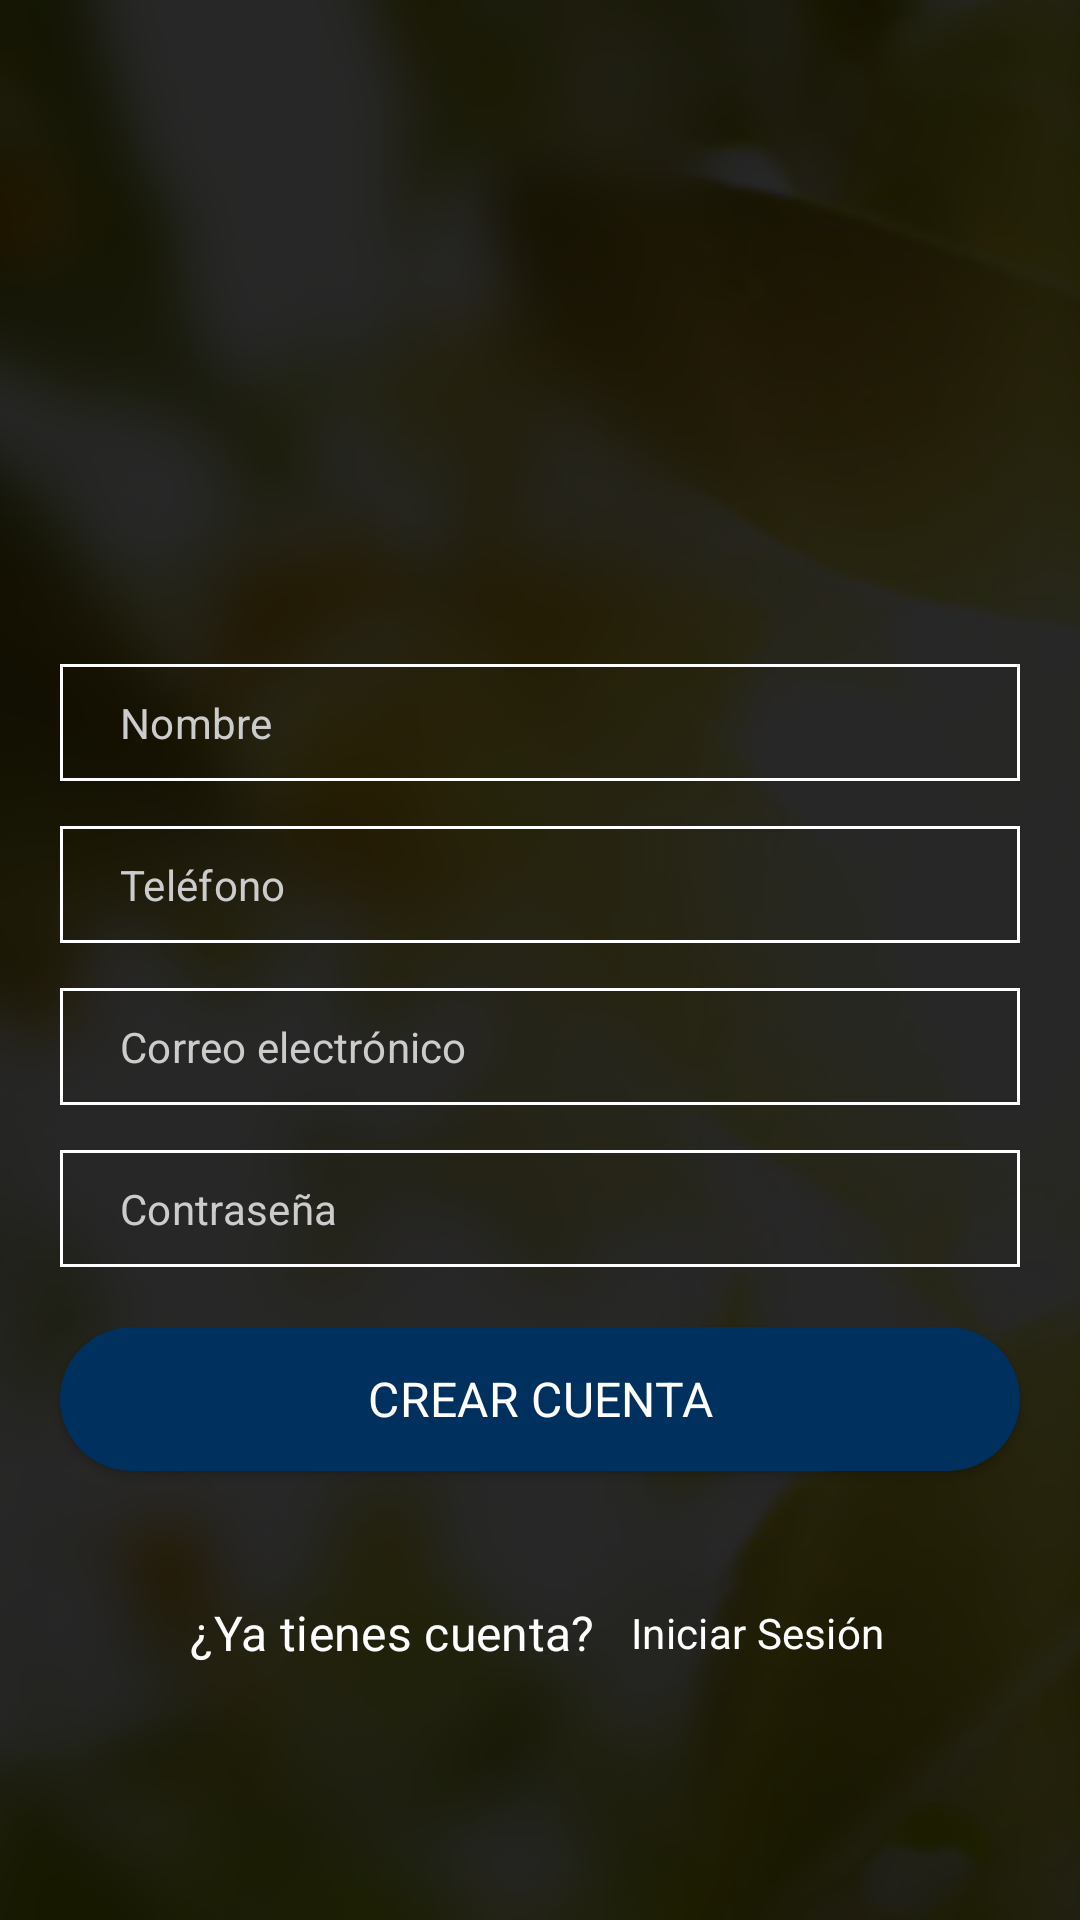

This screen was rendered from an Android layout file. Write that file and the resources it references.
<!-- AndroidManifest.xml: application theme Theme.PedidoFarmagro -->
<!-- res/layout/activity_sing_up.xml -->
<?xml version="1.0" encoding="utf-8"?>
<RelativeLayout xmlns:android="http://schemas.android.com/apk/res/android"
    xmlns:app="http://schemas.android.com/apk/res-auto"
    xmlns:tools="http://schemas.android.com/tools"
    android:layout_width="match_parent"
    android:layout_height="match_parent"
    tools:context=".sing_up">


    <ImageView
        android:layout_width="match_parent"
        android:layout_height="match_parent"
        android:src="@drawable/fondo4"
        android:scaleType="centerCrop"
        />

    <LinearLayout
        android:layout_width="match_parent"
        android:orientation="vertical"
        android:background="#d8000000"
        android:gravity="center"
        android:layout_height="match_parent">

        <ImageView
            android:layout_width="200dp"
            android:layout_height="100dp"
            android:src="@drawable/logofarmagro"
            android:layout_marginBottom="50dp"
            />
        <EditText
            android:layout_width="match_parent"
            android:layout_height="wrap_content"
            android:id="@+id/et_nombre"
            android:hint="Nombre"
            android:inputType="text"
            android:layout_marginBottom="15dp"
            android:textColor="#fff"
            android:layout_marginLeft="20dp"
            android:layout_marginRight="20dp"
            android:background="@drawable/input"
            android:paddingLeft="20dp"
            android:paddingRight="10dp"
            android:paddingTop="10dp"
            android:paddingBottom="10dp"
            android:textColorHint="#ccc"/>
        <EditText
            android:layout_width="match_parent"
            android:layout_height="wrap_content"
            android:id="@+id/et_telefono"
            android:hint="Teléfono"
            android:inputType="number"
            android:layout_marginBottom="15dp"
            android:textColor="#fff"
            android:layout_marginLeft="20dp"
            android:layout_marginRight="20dp"
            android:background="@drawable/input"
            android:paddingLeft="20dp"
            android:paddingRight="10dp"
            android:paddingTop="10dp"
            android:paddingBottom="10dp"
            android:textColorHint="#ccc"/>

        <EditText
            android:layout_width="match_parent"
            android:layout_height="wrap_content"
            android:id="@+id/et_correo"
            android:hint="Correo electrónico"
            android:inputType="textEmailAddress"
            android:layout_marginBottom="15dp"
            android:textColor="#fff"
            android:layout_marginLeft="20dp"
            android:layout_marginRight="20dp"
            android:background="@drawable/input"
            android:paddingLeft="20dp"
            android:paddingRight="10dp"
            android:paddingTop="10dp"
            android:paddingBottom="10dp"
            android:textColorHint="#ccc"/>
        <EditText
            android:layout_width="match_parent"
            android:layout_height="wrap_content"
            android:id="@+id/et_contrasena"
            android:hint="Contraseña"
            android:layout_marginBottom="20dp"
            android:layout_marginLeft="20dp"
            android:layout_marginRight="20dp"
            android:background="@drawable/input"
            android:paddingLeft="20dp"
            android:paddingRight="10dp"
            android:paddingTop="10dp"
            android:paddingBottom="10dp"
            android:textColorHint="#ccc"
            android:textColor="#fff"
            android:inputType="textPassword"/>

        <Button
            android:layout_width="match_parent"
            android:layout_height="wrap_content"
            android:layout_marginBottom="30dp"
            android:id="@+id/crear_cuenta"
            android:layout_marginLeft="20dp"
            android:layout_marginRight="20dp"
            android:background="@drawable/btn_fondo_color"
            android:text="CREAR CUENTA"
            android:textColor="#fff"
            android:textSize="16sp"
            android:elevation="5dp"/>
        <LinearLayout
            android:layout_width="match_parent"
            android:orientation="horizontal"
            android:layout_marginRight="20dp"
            android:layout_marginLeft="20dp"
            android:gravity="center"
            android:layout_height="wrap_content">

            <TextView
                android:layout_width="wrap_content"
                android:layout_height="wrap_content"
                android:text="¿Ya tienes cuenta?"
                android:textSize="16sp"
                android:textColor="#fff"
                />
            <Button
                android:layout_width="wrap_content"
                android:layout_height="wrap_content"
                android:text="Iniciar Sesión"
                android:id="@+id/btn_ir_inicioSesion"
                android:background="@android:color/transparent"
                android:layout_marginLeft="10dp"
                android:textColor="#fff"/>

        </LinearLayout>

    </LinearLayout>

</RelativeLayout>
<!-- resources referenced by this layout -->
<resources>
  <!-- drawable btn_fondo_color (drawable-hdpi) -->
  <?xml version="1.0" encoding="utf-8"?>
  <shape android:shape="rectangle" xmlns:android="http://schemas.android.com/apk/res/android">
  <solid android:color="@color/blue_1"></solid>
      <corners android:radius="50dp"></corners>
  </shape>
  <!-- drawable fondo4: jpg bitmap (drawable, 136684 bytes) -->
  <!-- drawable input (drawable) -->
  <?xml version="1.0" encoding="utf-8"?>
  <shape xmlns:android="http://schemas.android.com/apk/res/android">
      <stroke android:color="#fff" android:width="1dp"></stroke>
      <corners android:radius="0dp"></corners>
  </shape>
  <style name="Theme.PedidoFarmagro" parent="Theme.AppCompat.Light.DarkActionBar">
          
          <item name="colorPrimary">@color/blue_1</item>
          <item name="colorPrimaryVariant">@color/purple_700</item>
          <item name="colorOnPrimary">@color/white</item>
          
          <item name="colorSecondary">@color/teal_200</item>
          <item name="colorSecondaryVariant">@color/teal_700</item>
          <item name="colorOnSecondary">@color/black</item>
          
          <item name="android:textSize">14sp</item>
  
          <item name="android:textAllCaps">false</item>
          <item name="android:letterSpacing">0.0071</item>
          <item name="fontFamily">@font/robotomedium</item>
  
          
      </style>
  <color name="blue_1">#00305E</color>
  <color name="purple_700">#FF3700B3</color>
  <color name="white">#FFFFFFFF</color>
  <color name="teal_200">#FF03DAC5</color>
  <color name="teal_700">#FF018786</color>
  <color name="black">#FF000000</color>
</resources>
